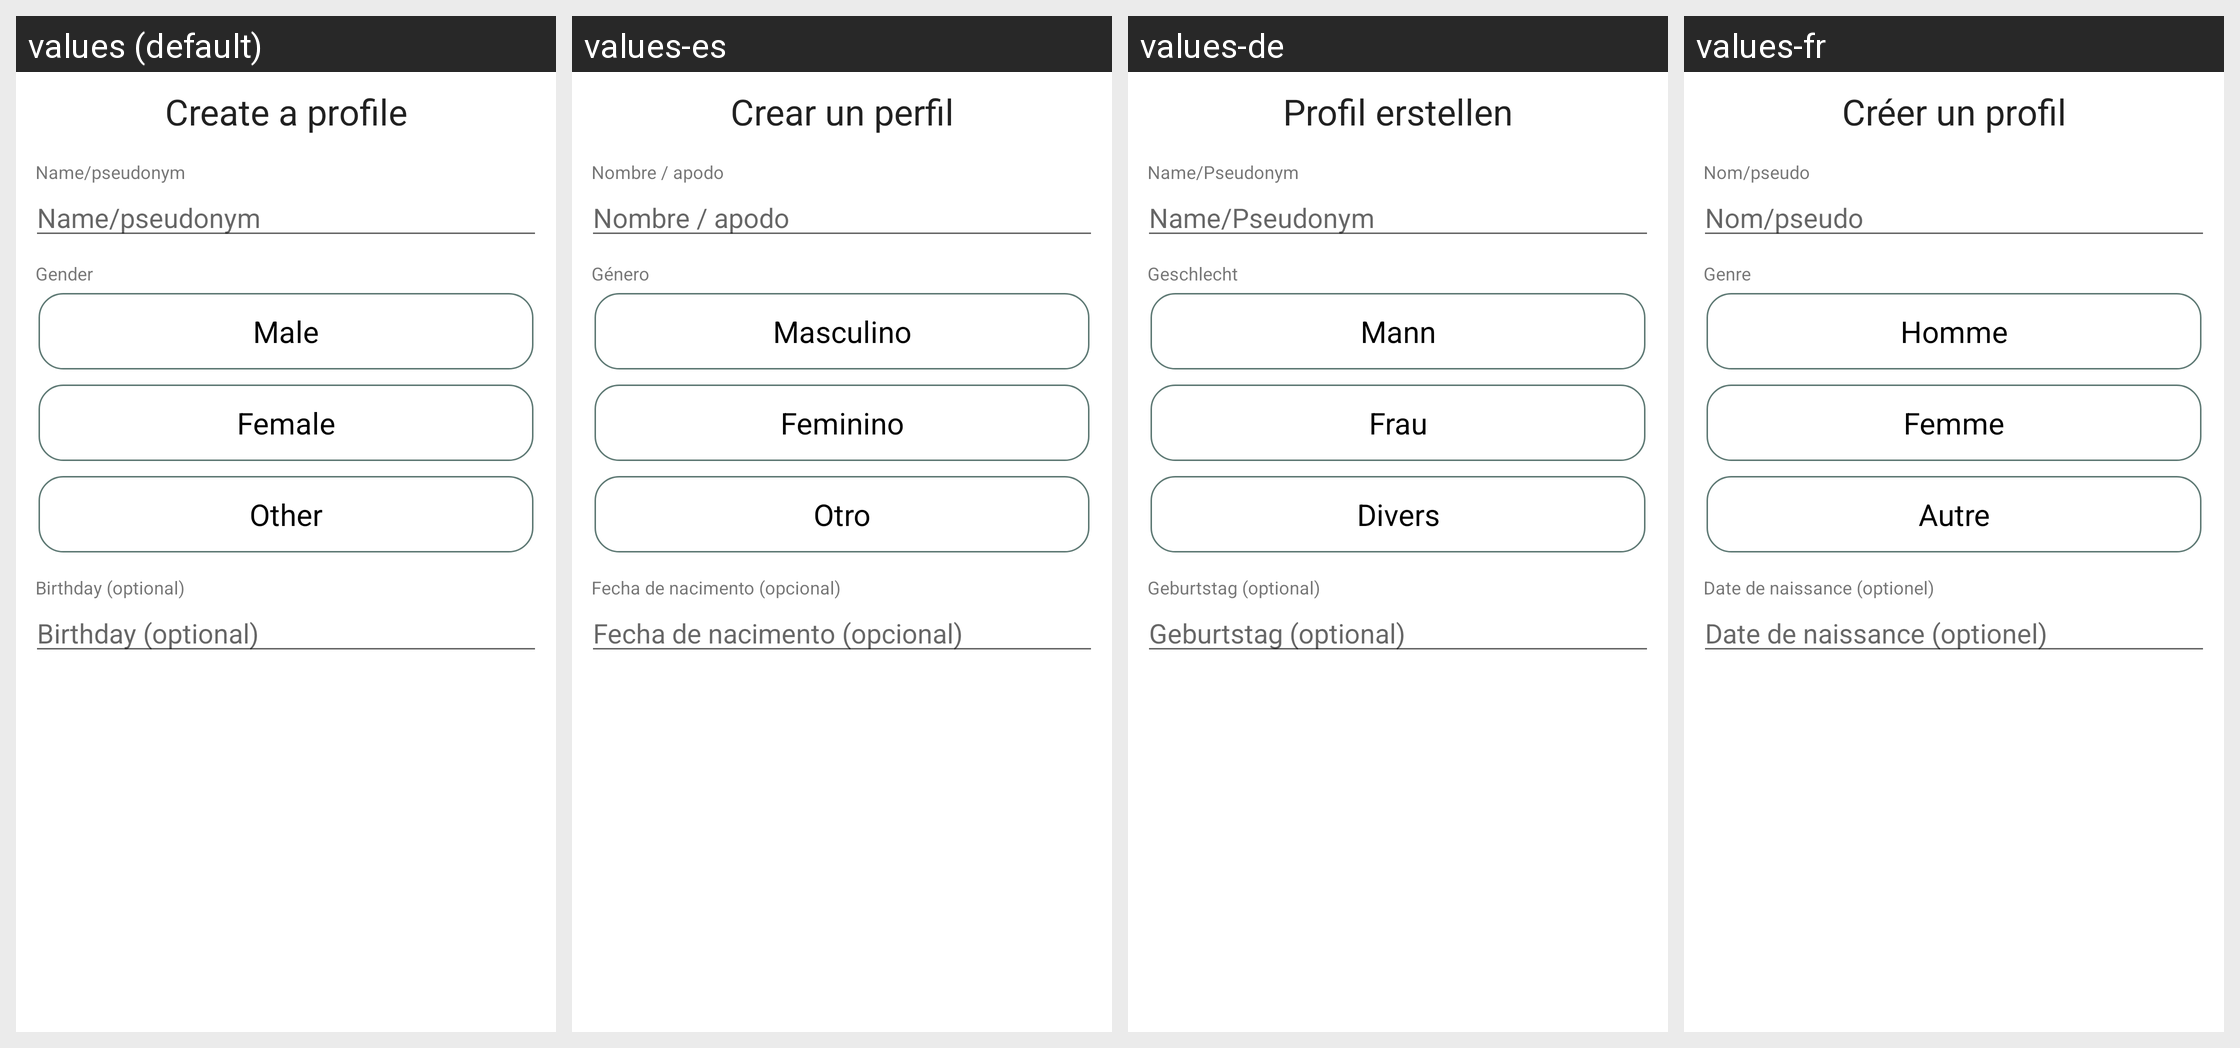

Translations of the strings shown on this Android screen, per locale in the grid:
Android screen res/layout/introfragment_newprofile.xml rendered under 4 locales, left to right: values (default), values-es, values-de, values-fr. Device: Nexus 5 (rendered at 1080×1920; each locale shown at half size, 540×960, under a caption strip naming it); theme AppTheme.
Other locales in the repository, not shown: values-cs, values-fi, values-it, values-nb-rNO, values-nl, values-pt-rBR, values-ru-rRU, values-tr.
Strings drawn on this screen, with the default value and each locale's value (text and hints the layout hard-codes, and strings that could not be matched under every locale, appear in the picture but are not listed):

create_a_profile
  values: Create a profile
  values-es: Crear un perfil
  values-de: Profil erstellen
  values-fr: Créer un profil

name_or_pseudo
  values: Name/pseudonym
  values-es: Nombre / apodo
  values-de: Name/Pseudonym
  values-fr: Nom/pseudo

gender
  values: Gender
  values-es: Género
  values-de: Geschlecht
  values-fr: Genre

maleGender
  values: Male
  values-es: Masculino
  values-de: Mann
  values-fr: Homme

femaleGender
  values: Female
  values-es: Feminino
  values-de: Frau
  values-fr: Femme

otherGender
  values: Other
  values-es: Otro
  values-de: Divers
  values-fr: Autre

birthday_optional
  values: Birthday (optional)
  values-es: Fecha de nacimento (opcional)
  values-de: Geburtstag (optional)
  values-fr: Date de naissance (optionel)
